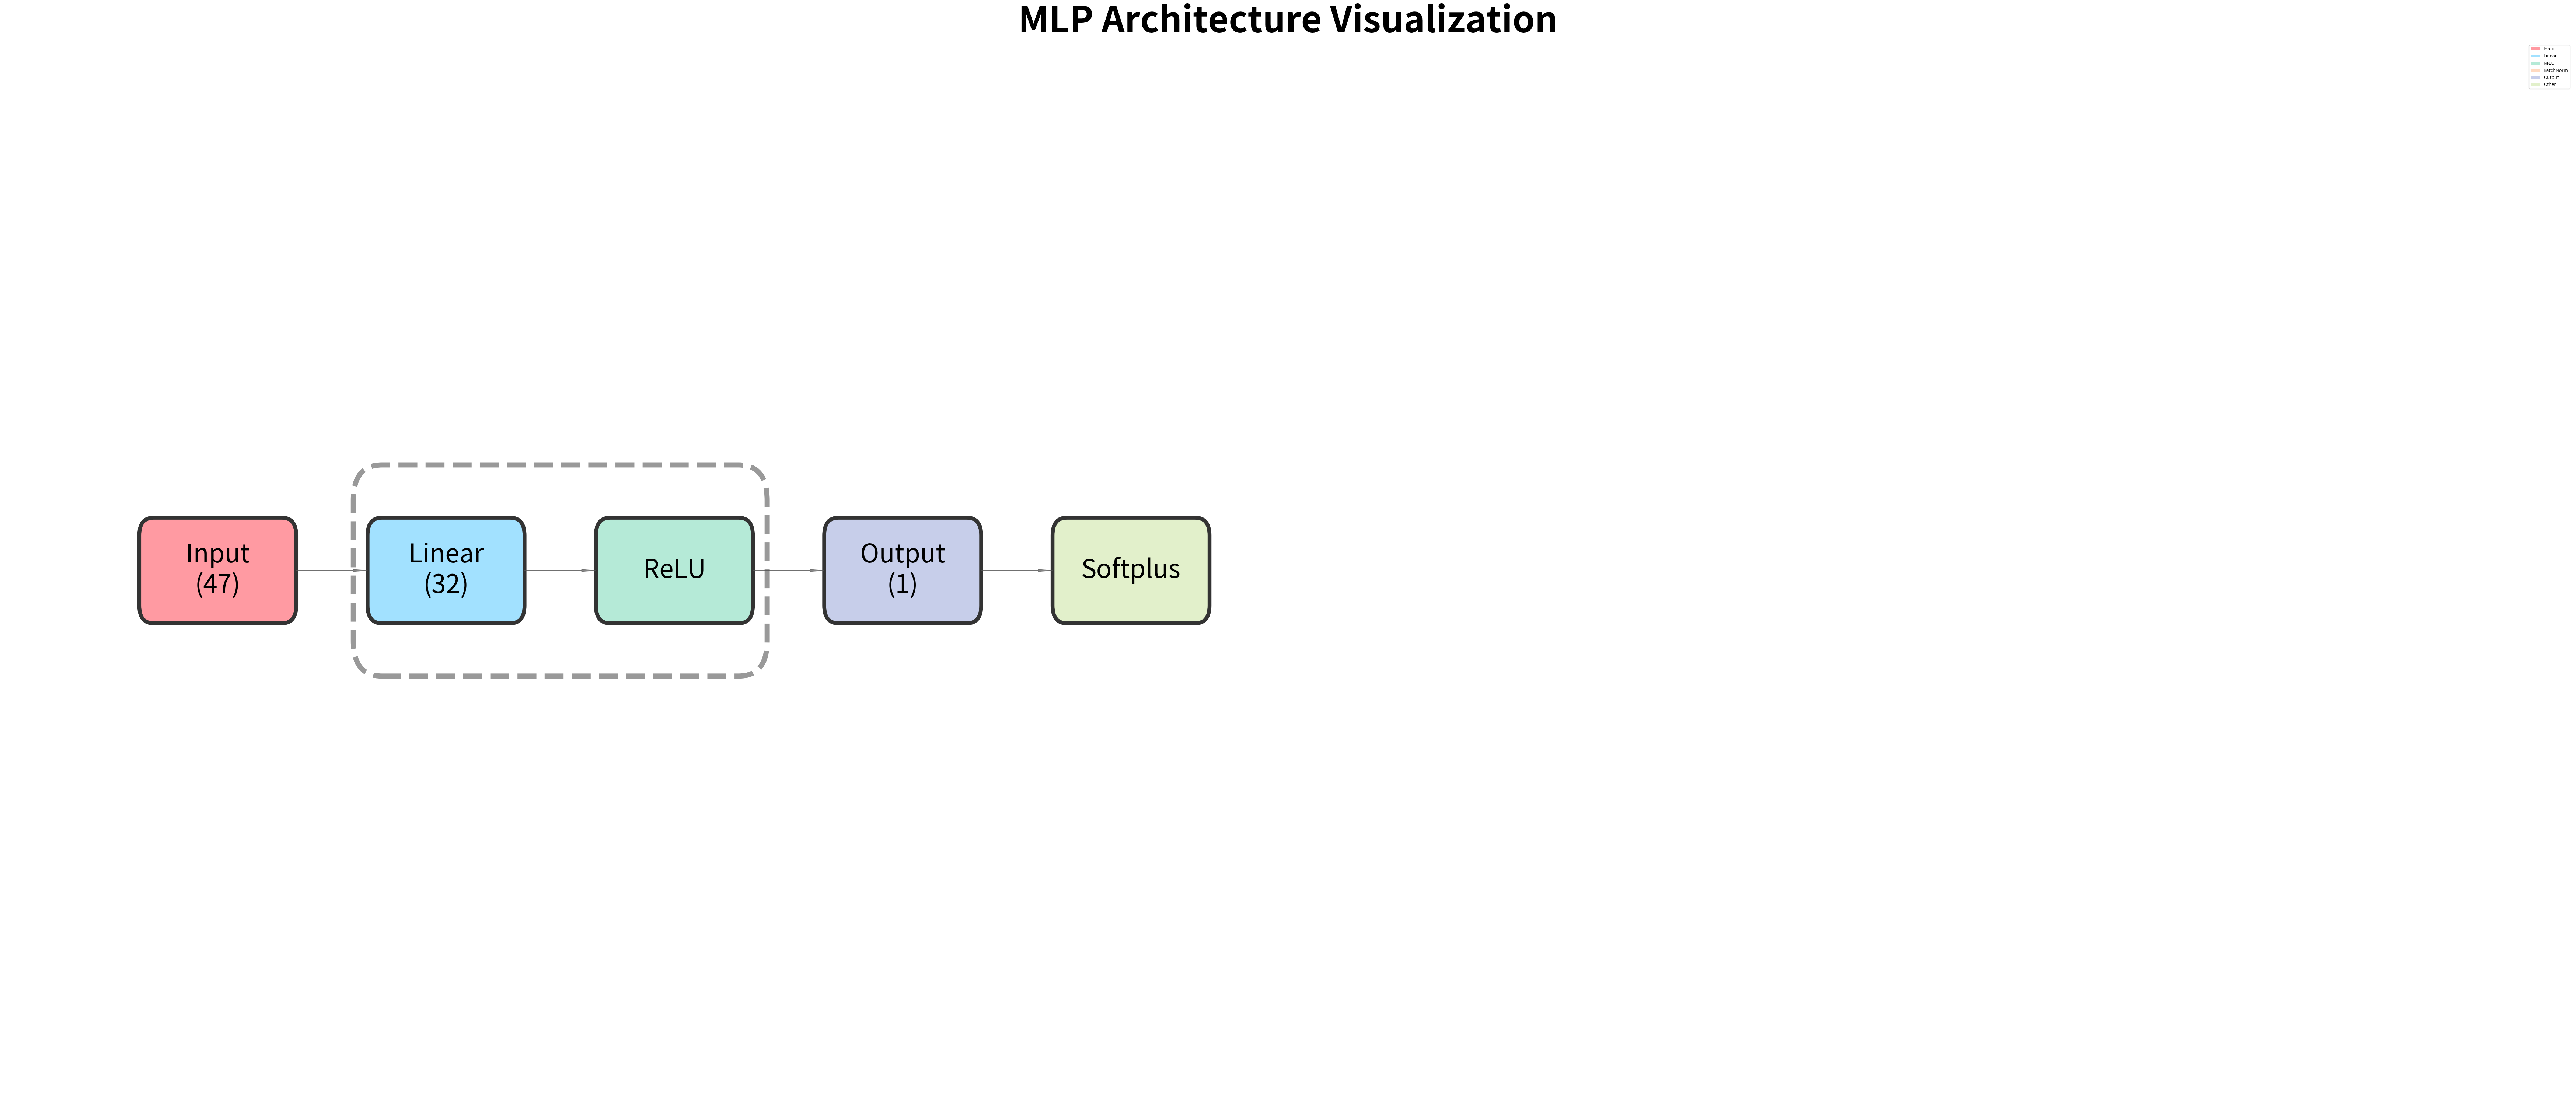

Here is the Python script that generated this plot:
import matplotlib.pyplot as plt
from matplotlib.patches import Rectangle, Arrow, FancyBboxPatch
from typing import Dict, List, Tuple, Union
import re

def visualize_mlp(model_repr: str, config: Dict = None):
    """Visualize an MLP architecture from a PyTorch model's string representation.

    Args:
        model_repr: String representation of a PyTorch model (from repr(model))
        config: Dictionary containing visualization parameters
    """
    # Default configuration
    default_config = {
        # Figure parameters
        'figsize': (14*5, 6*5),
        'x_limits': (0, 18*5),
        'y_limits': (0, 6*5),

        # Layer box parameters
        'box_width': 1.0*5,
        'box_height': 0.5*5,
        'box_rounding': 0.1*5,
        'box_padding': 0.05*5,
        'box_linewidth': 1.5*5,

        # Spacing parameters
        'layer_spacing': 1.6*5,
        'start_x': 1*5,
        'layer_y': 3*5,

        # Arrow parameters
        'arrow_width': 0.08*5,
        'arrow_color': '#555555',
        'arrow_alpha': 0.7,

        # Group box parameters
        'group_box_height': 0.9*5,
        'group_box_rounding': 0.2*5,
        'group_box_padding': 0.15*5,
        'group_box_linewidth': 2*5,
        'group_box_alpha': 0.6,

        # Text parameters
        'fontsize': 10*5,
        'title_fontsize': 14*5,

        # Colors
        'colors': {
            'Input': '#FF9AA2',
            'Linear': '#A2E1FF',
            'ReLU': '#B5EAD7',
            'BatchNorm': '#FFDAC1',
            'Output': '#C7CEEA',
            'Other': '#E2F0CB'
        },

        # Title
        'title': "MLP Architecture Visualization",

        # Rename layer type
        'rename': {
            'BatchNorm1d': 'BatchNorm'
        }
    }

    # Merge user config with defaults
    if config:
        default_config.update(config)
    config = default_config

    def parse_model_repr(repr_str: str) -> List[Tuple]:
        """Parse the model representation string into layer information."""
        layers = []

        # Extract the Sequential block if present
        sequential_match = re.search(r'Sequential\(([\s\S]*?)\)\)', repr_str)
        if sequential_match:
            content = sequential_match.group(1)
        else:
            content = repr_str

        # Find all layer lines with their parameters
        layer_lines = re.findall(r'\(\d+\): (\w+)\(([\s\S]*?)(?=\)\n|$)', content)

        # First pass: identify all linear layers to find the last one
        linear_indices = [i for i, (layer_type, _) in enumerate(layer_lines)
                         if layer_type.strip() == 'Linear']
        last_linear_idx = linear_indices[-1] if linear_indices else -1

        for i, (layer_type, params) in enumerate(layer_lines):
            layer_type = layer_type.strip()
            layer_type = config['rename'].get(layer_type, layer_type)

            if layer_type == 'Linear':
                # Extract in_features and out_features
                in_match = re.search(r'in_features=(\d+)', params)
                out_match = re.search(r'out_features=(\d+)', params)
                in_feat = int(in_match.group(1)) if in_match else 0
                out_feat = int(out_match.group(1)) if out_match else 0

                # Check if this is the last linear layer
                if i == last_linear_idx:
                    layers.append((f"Output\n({out_feat})",
                                 in_feat, out_feat,
                                 config['colors']['Output']))
                else:
                    layers.append((f"{layer_type}\n({out_feat})",
                                 in_feat, out_feat,
                                 config['colors']['Linear']))
            elif layer_type == 'ReLU':
                prev_out = layers[-1][2] if layers else 0
                layers.append((layer_type, prev_out, prev_out,
                             config['colors']['ReLU']))
            elif layer_type == 'BatchNorm1d':
                num_match = re.search(r'(num_features=(\d+))|(\d+)(?=\s*,)', params)
                if num_match:
                    num_feat = int(num_match.group(2)) if num_match.group(2) else int(num_match.group(3))
                else:
                    num_feat = layers[-1][2] if layers else 0
                layers.append((f"{layer_type}\n({num_feat})",
                             num_feat, num_feat,
                             config['colors']['BatchNorm']))
            else:
                prev_out = layers[-1][2] if layers else 0
                layers.append((layer_type, prev_out, prev_out,
                             config['colors'].get(layer_type, config['colors']['Other'])))

        return layers

    # Parse the model representation
    layers = parse_model_repr(model_repr)

    # Add input layer if needed
    if not layers:
        raise ValueError("Model appears to have no layers")

    # Always add input layer at beginning
    layers.insert(0, (f"Input\n({layers[0][1]})",
                   layers[0][1],
                   layers[0][1],
                   config['colors']['Input']))

    # Create figure and axis (same as before)
    fig, ax = plt.subplots(figsize=config['figsize'])
    ax.set_xlim(*config['x_limits'])
    ax.set_ylim(*config['y_limits'])
    ax.axis('off')

    # Draw layers
    for i, (name, in_feat, out_feat, color) in enumerate(layers):
        x_pos = i * config['layer_spacing'] + config['start_x']

        # Draw the layer box with rounded corners
        box = FancyBboxPatch((x_pos, config['layer_y'] - config['box_height']/2),
                            config['box_width'], config['box_height'],
                            boxstyle=f"round,pad={config['box_padding']},rounding_size={config['box_rounding']}",
                            linewidth=config['box_linewidth'],
                            edgecolor='#333333',
                            facecolor=color)
        ax.add_patch(box)

        # Add layer name
        ax.text(x_pos + config['box_width']/2, config['layer_y'], name,
                ha='center', va='center', fontsize=config['fontsize'])

        # Draw arrows between layers
        if i > 0:
            prev_x = (i-1) * config['layer_spacing'] + config['start_x'] + config['box_width'] + config['box_padding']
            curr_x = x_pos - config['box_padding']
            arrow = Arrow(prev_x, config['layer_y'], curr_x - prev_x, 0,
                         width=config['arrow_width'], color=config['arrow_color'], alpha=config['arrow_alpha'])
            ax.add_patch(arrow)

    # Draw grouping boxes for Linear->ReLU pairs
    group_indices = []
    for i in range(len(layers)-1):
        if 'Linear' in layers[i][0] and 'ReLU' in layers[i+1][0]:
            group_indices.append((i, i+1))

    for start_idx, end_idx in group_indices:
        x_start = start_idx * config['layer_spacing'] + config['start_x']
        x_end = end_idx * config['layer_spacing'] + config['start_x'] + config['box_width']
        group_width = x_end - x_start
        group_box = FancyBboxPatch((x_start, config['layer_y'] - config['box_height']*0.9),
                                 group_width, config['group_box_height'],
                                 boxstyle=f"round,pad={config['group_box_padding']},rounding_size={config['group_box_rounding']}",
                                 linewidth=config['group_box_linewidth'],
                                 linestyle='--',
                                 edgecolor='#555555',
                                 facecolor='none',
                                 alpha=config['group_box_alpha'])
        ax.add_patch(group_box)

    # Add legend
    legend_elements = [
        Rectangle((0,0),1,1, fc=config['colors']['Input'], label='Input'),
        Rectangle((0,0),1,1, fc=config['colors']['Linear'], label='Linear'),
        Rectangle((0,0),1,1, fc=config['colors']['ReLU'], label='ReLU'),
        Rectangle((0,0),1,1, fc=config['colors']['BatchNorm'], label='BatchNorm'),
        Rectangle((0,0),1,1, fc=config['colors']['Output'], label='Output'),
        Rectangle((0,0),1,1, fc=config['colors']['Other'], label='Other'),
    ]
    ax.legend(handles=legend_elements, loc='upper right',
              bbox_to_anchor=(1, 1), fontsize=9, framealpha=0.9)

    plt.title(config['title'], fontsize=config['title_fontsize'], pad=20, fontweight='bold')
    plt.tight_layout()
    plt.show()

model_repr = """
MLPModel(
  (model): Sequential(
    (0): Linear(in_features=47, out_features=32, bias=True)
    (1): ReLU()
    (2): Linear(in_features=32, out_features=1, bias=True)
    (3): Softplus(beta=1.0, threshold=20.0)
  )
)
"""

config = {'arrow_width': 0.1}
visualize_mlp(model_repr, config)